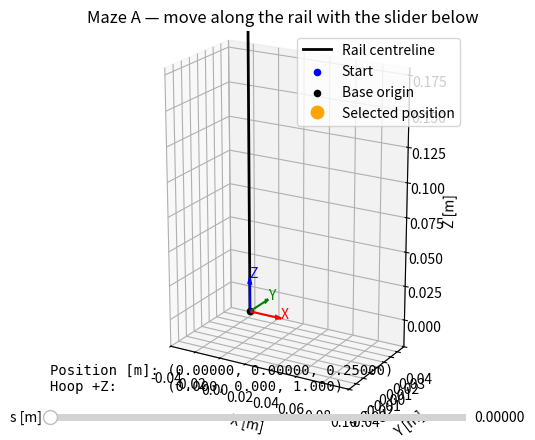

This figure's Python source:
################################################
# MAZE GEOMETRY
################################################
import math
import numpy as np

# Maze A: 50 mm approach + 200 mm straight vertical rail.
SEGMENT_LENGTHS = (0.250,)
TOTAL_LENGTH = sum(SEGMENT_LENGTHS)


def position(s: float) -> tuple[float, float, float]:
    """Return the hoop centre in local maze coordinates, in metres.

    s = 0.000 -> start above the maze at (0, 0, 0.250).
    s = 0.050 -> original maze entrance at (0, 0, 0.200).
    s = 0.250 -> mounting plate at (0, 0, 0).
    """
    if not math.isfinite(s) or not 0.0 <= s <= TOTAL_LENGTH:
        raise ValueError(
            f"s must be finite and between 0 and {TOTAL_LENGTH} m"
        )

    return (0.0, 0.0, 0.250 - s)


def rail_direction(s: float) -> tuple[float, float, float]:
    """Return the unit direction of travel: vertically downward."""
    position(s)

    return (0.0, 0.0, -1.0)


def hoop_pose(s: float, tilt: bool = False) -> np.ndarray:
    """Return the hoop's 4×4 pose in local maze coordinates.

    tilt is accepted for compatibility but has no effect for maze A.
    Hoop +Z points upward, opposite travel.
    Hoop X and Y align with the maze's X and Y.
    """
    T = np.eye(4)
    T[:3, 3] = position(s)

    return T


################################################
# DEBUG LIBRARY
################################################


def visualize(tilt: bool = False) -> None:
    """Interactive plot for the parametrization of the maze with the relevant transfromations for
    the hoop going through.
    """
    import matplotlib.pyplot as plt
    from matplotlib.widgets import Slider

    # Sample positions along the rail.
    count = 500
    s_values = [
        TOTAL_LENGTH * i / (count - 1)
        for i in range(count)
    ]

    # Include section boundaries to preserve the sharp corners.
    boundary = 0.0
    for length in SEGMENT_LENGTHS[:-1]:
        boundary += length
        s_values.append(boundary)

    s_values.sort()
    points = [position(s) for s in s_values]

    x, y, z = zip(*points)

    fig = plt.figure()
    ax = fig.add_subplot(111, projection="3d")

    ax.plot(x, y, z, color="black", linewidth=2,
            label="Rail centreline")
    ax.scatter(*points[0], color="blue", label="Start")
    ax.scatter(0, 0, 0, color="black", label="Base origin")

    # Fixed coordinate frame at the base
    length = 0.025
    axes = [
        ((length, 0, 0), "red", "X"),
        ((0, length, 0), "green", "Y"),
        ((0, 0, length), "blue", "Z"),
    ]

    for direction, color, label in axes:
        ax.quiver(
            0, 0, 0, *direction,
            color=color,
            arrow_length_ratio=0.2,
        )
        ax.text(*direction, label, color=color)

    # Moving point starts at the upper tip.
    px, py, pz = position(0)
    moving_point, = ax.plot(
        [px], [py], [pz],
        "o",
        color="orange",
        markersize=9,
        label="Selected position",
    )

    coordinate_text = fig.text(
        0.15, 0.13, "", family="monospace"
    )

    ax.set_xlabel("X [m]")
    ax.set_ylabel("Y [m]")
    ax.set_zlabel("Z [m]")
    ax.set_title("Maze A — move along the rail with the slider below")

    # Match box proportions to axis ranges: equal physical scale.
    ax.set_xlim(-0.04, 0.10)
    ax.set_ylim(-0.04, 0.04)
    ax.set_zlim(-0.02, 0.18)
    ax.set_box_aspect((0.14, 0.08, 0.20))

    ax.view_init(elev=20, azim=-60)
    ax.legend()

    slider_ax = fig.add_axes([0.15, 0.06, 0.65, 0.03])
    slider = Slider(
        slider_ax,
        "s [m]",
        0.0,
        TOTAL_LENGTH,
        valinit=0.0,
        valfmt="%.5f",
    )

    hoop_arrows = []
    hoop_labels = []

    def update(s):
        T = hoop_pose(s, tilt=tilt)

        p = T[:3, 3]      # Hoop origin.
        R = T[:3, :3]    # Columns are hoop X, Y, Z directions.

        moving_point.set_data_3d([p[0]], [p[1]], [p[2]])

        for arrow in hoop_arrows:
            arrow.remove()
        hoop_arrows.clear()

        for label in hoop_labels:
            label.remove()
        hoop_labels.clear()

        arrow_length = 0.025

        for i, (color, name) in enumerate([
            ("red", "Xh"),
            ("green", "Yh"),
            ("blue", "Zh"),
        ]):
            direction = R[:, i]

            arrow = ax.quiver(
                *p,
                *direction,
                length=arrow_length,
                normalize=True,
                color=color,
                linewidth=2,
                arrow_length_ratio=0.25,
            )
            hoop_arrows.append(arrow)

            tip = p + arrow_length * direction
            hoop_labels.append(
                ax.text(*tip, name, color=color)
            )

        coordinate_text.set_text(
            f"Position [m]: ({p[0]:.5f}, {p[1]:.5f}, {p[2]:.5f})\n"
            f"Hoop +Z:      ({R[0, 2]:.3f}, "
            f"{R[1, 2]:.3f}, {R[2, 2]:.3f})"
        )

        fig.canvas.draw_idle()

    slider.on_changed(update)
    update(0.0)

    fig._maze_slider = slider

    plt.show()


################################################
# DEBUG
################################################
if __name__ == "__main__":
    visualize(tilt=True)
